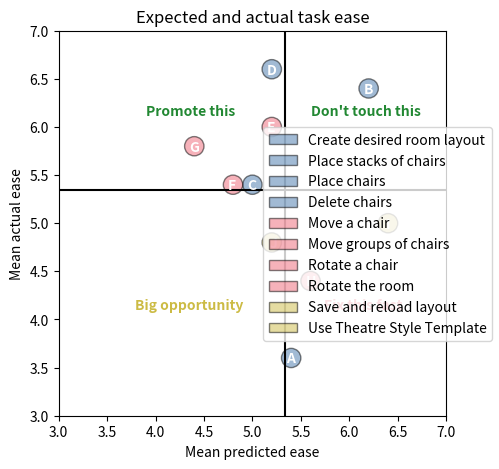

Recreate this plot in Python.
"""
Based on Expectation Ratings discussed in, and the scatterplot from Figure 8.14 of, Chapter 8 of
Quantifying the User Experience: Practical Statistics for User Research, second ed.
 - Scatterplot in Figure 8.14 gave idea of centering graph on data, and starting axis labels and title
[redacted]
   use different quadrants; chose to center on the middle of the figure or mean of the data instead as 
   it gives a more informative visual for our positively skewed data
"""

from matplotlib import pyplot as plt
from matplotlib import patches

SHOW_QUADRANT_LINES = True
USE_OLD_DATA = False

if USE_OLD_DATA:
    COLORS = {"blue": "#004488", "yellow": "#DDAA33", "red": "#BB5566"}  # Paul Tol High Contrast
else:
    COLORS = {"blue": "#4477AA", "yellow": "#CCBB44", "red": "#EE6677", "green" : "#228833"}  # Paul Tol Bright

PATCH_RADIUS = 0.1
EDGE_COLOR = "#000000"
TEXT_COLOR = "#FFFFFF"
letters = "ABCDEFGHIJ"

tasks = ["Create desired room layout", "Place stacks of chairs", "Place chairs", "Delete chairs", 
         "Move a chair", "Move groups of chairs", "Rotate a chair", "Rotate the room", 
         "Save and reload layout", "Use Theatre Style Template"]
patch_colors = [COLORS["blue"]] * 4 + [COLORS["red"]] * 4 + [COLORS["yellow"]] * 2

if USE_OLD_DATA:
    # Data from the 4 user tests preceding Demo 3
    expected_means = [5.25, 6,   4.75, 5,    5,    4.75, 4.5, 5.75, 6.5, 5]
    actual_means =   [4,    6.5, 5.25, 6.75, 6.75, 6.25, 6,   4.25, 5.5, 5.25]
    
    # Jitter the matching coordinates
    import random
    random.seed(0)  # Ensure always same position
    expected_means[3] += random.random() * 0.1
    actual_means[3] += random.random() * 0.1
    expected_means[4] += random.random() * 0.1
    actual_means[4] += random.random() * 0.1
    # Add asterisks to jittered tasks (to point to a note explaining jitter in the containing document)
    tasks[3] += "*"
    tasks[4] += "*"
else:
    # Data from all 5 user tests
    expected_means = [5.4, 6.2, 5,   5.2, 5.2, 4.8, 4.4, 5.6, 6.4, 5.2]
    actual_means =   [3.6, 6.4, 5.4, 6.6, 6,   5.4, 5.8, 4.4, 5,   4.8]

class LetterPatch(patches.Circle):
    def __init__(self, xy, letter, color, *args, **kwargs):
        """
        Circular patch containing the specifying letter. Uses code from the answer to:
        https://stackoverflow.com/questions/62466362/how-to-use-a-cutom-marker-in-matplotlib-with-text-inside-a-shape
        """
        patches.Circle.__init__(self, xy, radius=PATCH_RADIUS, facecolor=color, edgecolor=EDGE_COLOR, alpha=0.5)
        self.xy = xy
        self.letter = letter

    def add_to_ax(self, ax):
        ax.add_patch(self)
        offset = (0.25, 0.25) if self.letter not in ["I", "J"] else (0.375, 0.25)
        ax.annotate(self.letter, xycoords=self, xy=offset, color=TEXT_COLOR, fontsize=10, weight="bold")

# Create square figure and scale axes around datapoints
fig, ax = plt.subplots(figsize=(5, 5))
if USE_OLD_DATA: 
    ax.set(xlim= (3.75, 7), ylim= (3.75, 7)) 
else:
    ax.set(xlim= (3, 7), ylim= (3, 7)) 

# Places coloured lettered patches at each datapoint
letter_patches = []
for i, (x, y) in enumerate(zip(expected_means, actual_means)):
    patch = LetterPatch((x, y), letters[i], patch_colors[i])
    patch.add_to_ax(ax)
    letter_patches.append(patch)

# Figure labels and legend
ax.set_xlabel("Mean predicted ease")
ax.set_ylabel("Mean actual ease")
ax.set_title("Expected and actual task ease")
fig.legend(letter_patches, tasks, loc="center right")

# Quadrant lines (idea from Tullis & Albert)
if SHOW_QUADRANT_LINES:
    if USE_OLD_DATA:
        # Incomplete as quadrants were instead manually put on feature for presentation
        center = 5.5  # Middle of range 4-7
    else:
        center = 5.34  # Mean of datapoints
        plt.annotate("Promote this", (3.9, 6.125), weight="bold", color=COLORS["green"])
        plt.annotate("Don't touch this", (5.6, 6.125), weight="bold", color=COLORS["green"])
        plt.annotate("Big opportunity", (3.785, 4.1), weight="bold", color=COLORS["yellow"])
        plt.annotate("Fix this fast", (5.735, 4.1), weight="bold", color=COLORS["red"])

    plt.plot([1,7], [center, center], color=EDGE_COLOR)
    plt.plot([center, center], [1,7], color=EDGE_COLOR)

plt.show()
